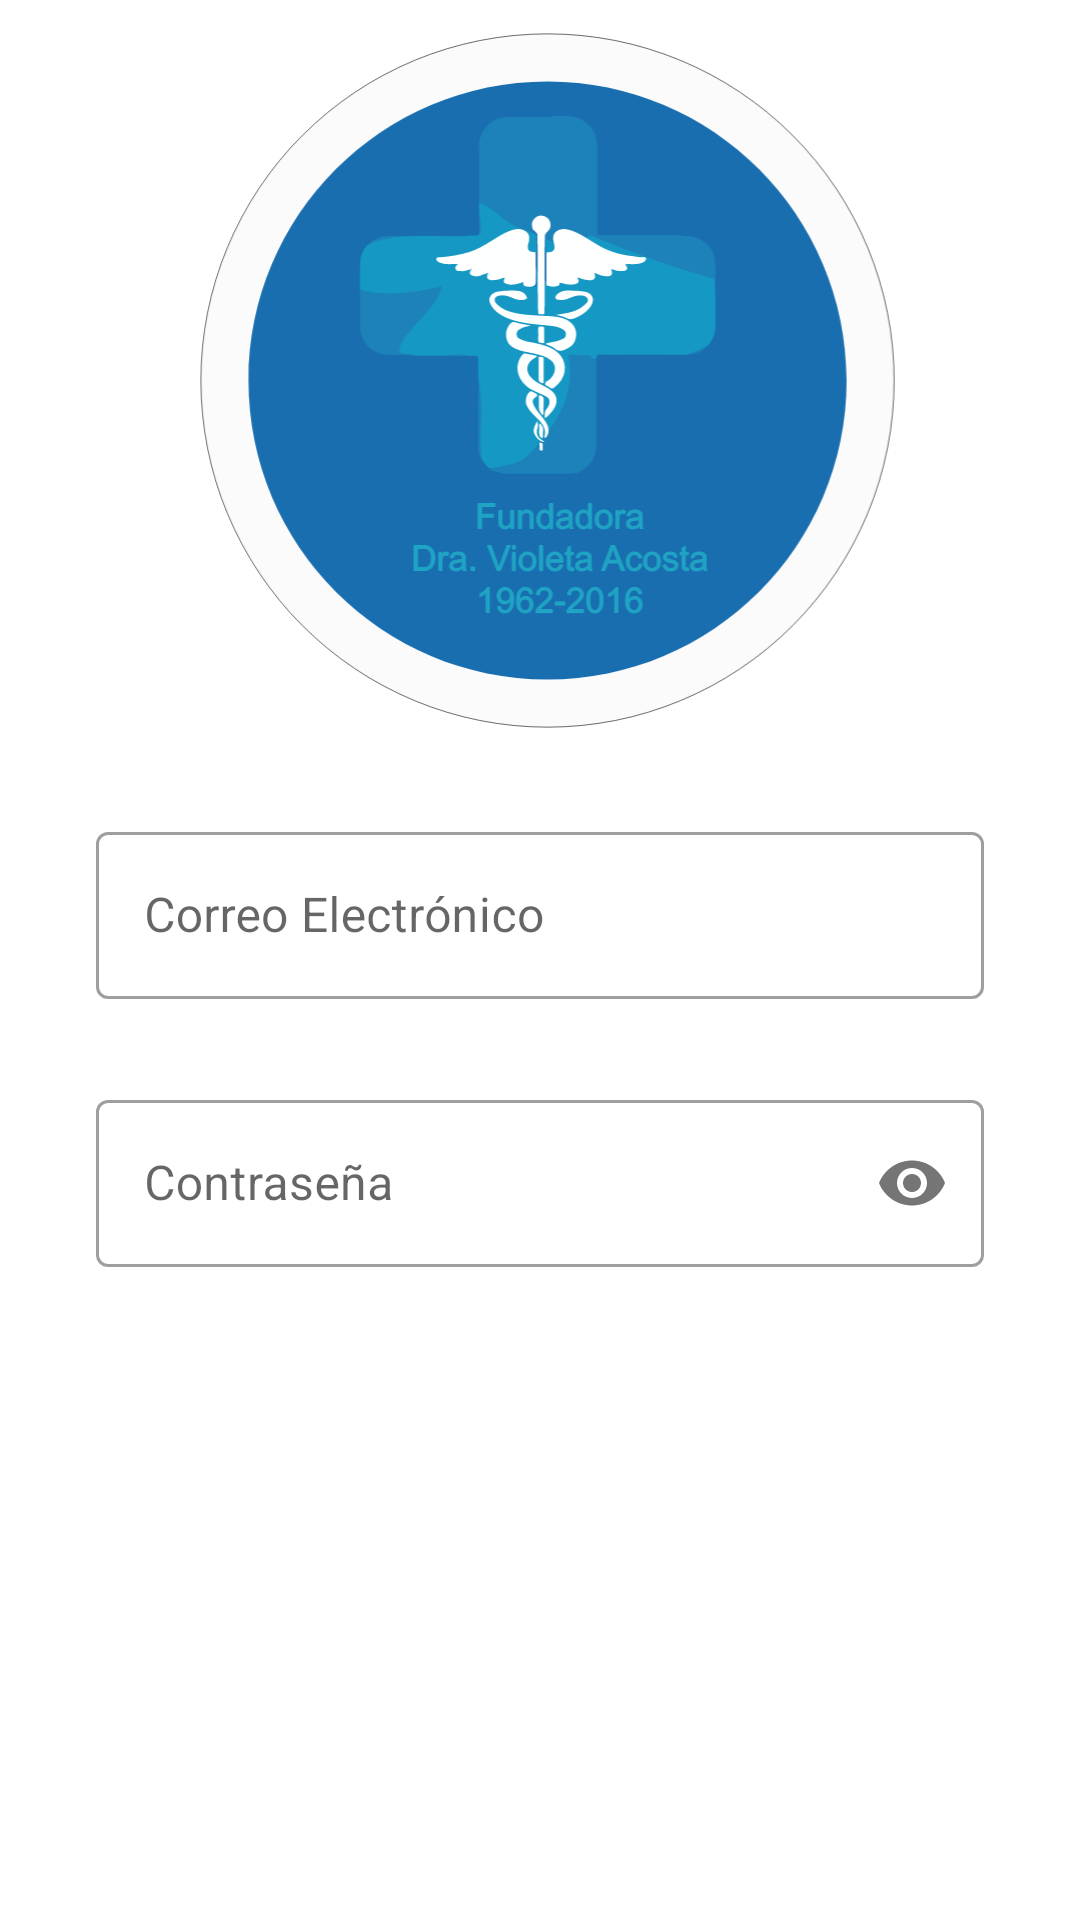

Layout XML and referenced resources for this Android screen:
<!-- AndroidManifest.xml: application theme Theme.ClinicaLaSalud -->
<!-- res/layout/activity_login_screen.xml -->
<?xml version="1.0" encoding="utf-8"?>
<androidx.constraintlayout.widget.ConstraintLayout xmlns:android="http://schemas.android.com/apk/res/android"
    xmlns:app="http://schemas.android.com/apk/res-auto"
    xmlns:tools="http://schemas.android.com/tools"
    android:layout_width="match_parent"
    android:background="#FFFFFF"
    android:layout_height="match_parent"
    tools:context=".LoginScreen">

    <ImageView
        android:layout_width="0dp"
        android:layout_height="0dp"
        android:layout_margin="8dp"
        android:contentDescription="@string/logo_app"
        android:scaleType="centerInside"
        android:src="@drawable/ic_logo_svg"
        app:layout_constraintBottom_toTopOf="@id/guideline"
        app:layout_constraintEnd_toEndOf="parent"
        app:layout_constraintStart_toStartOf="parent"
        app:layout_constraintTop_toTopOf="parent" />

    <androidx.constraintlayout.widget.Guideline
        android:id="@+id/guideline"
        android:layout_width="match_parent"
        android:layout_height="wrap_content"
        android:orientation="horizontal"
        app:layout_constraintGuide_percent="0.40" />

    <com.google.android.material.textfield.TextInputLayout
        android:id="@+id/layout_email"
        style="@style/Widget.MaterialComponents.TextInputLayout.OutlinedBox"
        android:layout_width="match_parent"
        android:layout_height="wrap_content"
        android:layout_marginStart="32dp"
        android:layout_marginEnd="32dp"
        android:layout_marginTop="16dp"
        android:hint="@string/enter_email"
        app:errorEnabled="true"
        app:layout_constraintEnd_toEndOf="parent"
        app:layout_constraintStart_toStartOf="parent"
        app:layout_constraintTop_toBottomOf="@id/guideline">

        <com.google.android.material.textfield.TextInputEditText
            android:id="@+id/input_email"
            android:layout_width="match_parent"
            android:textSize="@dimen/_16sdp"
            android:textColor="#333"
            android:layout_height="wrap_content"
            android:inputType="textEmailAddress" />

    </com.google.android.material.textfield.TextInputLayout>

    <com.google.android.material.textfield.TextInputLayout
        android:id="@+id/layout_password"
        style="@style/Widget.MaterialComponents.TextInputLayout.OutlinedBox"
        android:layout_width="match_parent"
        android:layout_height="wrap_content"
        android:layout_marginStart="32dp"
        android:layout_marginEnd="32dp"
        android:layout_marginTop="8dp"
        android:hint="@string/enter_password"
        app:errorEnabled="true"
        app:layout_constraintEnd_toEndOf="parent"
        app:layout_constraintStart_toStartOf="parent"
        app:layout_constraintTop_toBottomOf="@id/layout_email"
        app:passwordToggleEnabled="true">

        <com.google.android.material.textfield.TextInputEditText
            android:id="@+id/input_password"
            android:layout_width="match_parent"
            android:layout_height="wrap_content"
            android:textSize="@dimen/_16sdp"
            android:textColor="#333"
            android:inputType="textPassword" />

    </com.google.android.material.textfield.TextInputLayout>

    <com.google.android.material.button.MaterialButton
        android:layout_width="match_parent"
        android:text="@string/log_in"
        app:layout_constraintStart_toStartOf="parent"
        app:layout_constraintTop_toBottomOf="@id/layout_password"
        app:layout_constraintEnd_toEndOf="parent"
        android:layout_margin="32dp"
        android:id="@+id/btn_log_in"
        android:padding="16dp"
        android:visibility="invisible"
        android:backgroundTint="@color/buttonColor"
        android:textSize="@dimen/_14sdp"
        android:textAppearance="@style/TextAppearance.MaterialComponents.Button"
        android:layout_height="wrap_content"/>

</androidx.constraintlayout.widget.ConstraintLayout>
<!-- resources referenced by this layout -->
<resources>
  <color name="buttonColor">#00bbf0</color>
  <!-- drawable ic_logo_svg: vector/xml drawable (drawable, 44248 chars, omitted) -->
  <string name="enter_email">Correo Electrónico</string>
  <string name="enter_password">Contraseña</string>
  <string name="log_in">Iniciar Sesión</string>
  <string name="logo_app">logo app</string>
  <style name="Theme.ClinicaLaSalud" parent="Theme.MaterialComponents.Light.DarkActionBar">
          
          <item name="colorPrimary">@color/statusBar</item>
          <item name="colorPrimaryVariant">@color/statusBar</item>
          <item name="colorOnPrimary">@color/white</item>
          
          <item name="colorSecondary">@color/teal_200</item>
          <item name="colorSecondaryVariant">@color/teal_700</item>
          <item name="colorOnSecondary">@color/black</item>
          
          <item name="android:statusBarColor" tools:targetApi="l">?attr/colorPrimaryVariant</item>
          
  
          <item name="android:windowDisablePreview">false</item>
      </style>
  <color name="statusBar">#0071CF</color>
  <color name="white">#FFFFFFFF</color>
  <color name="teal_200">#FF03DAC5</color>
  <color name="teal_700">#FF018786</color>
  <color name="black">#FF000000</color>
</resources>
